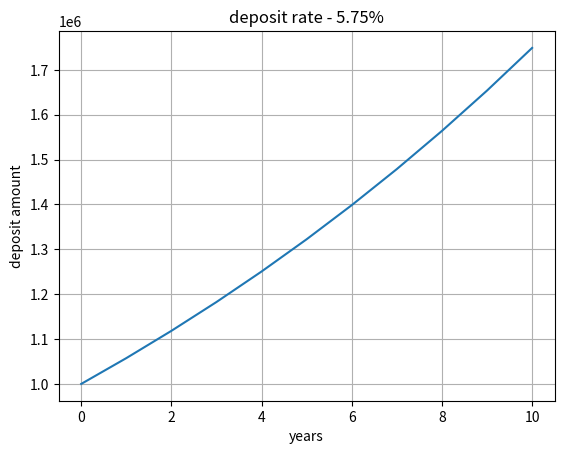

This chart was generated by the following Python code:
# 複利計算(python interest_rate.py)
import numpy as np
import matplotlib.pyplot as plt
# 90年12月末:6.08%

def calculate_deposit(deposit, pastRate, years):
    deposit = [deposit]
    for _ in range(years):
        deposit.append(deposit[-1] * (1 + pastRate))
    return deposit

deposit = 1000000 # 100万
pastRate = 0.0575 # 70年12月末:5.75%
recentlyRate = 0.00003 # 22年3月末:0.003%
years = 10
depositValues = calculate_deposit(deposit, pastRate, years)

yearsRange = np.arange(years + 1)
plt.plot(yearsRange, depositValues)
plt.xlabel("years")
plt.ylabel("deposit amount")
plt.title(f"deposit rate - {pastRate * 100}%")
plt.grid(True)
plt.show()
